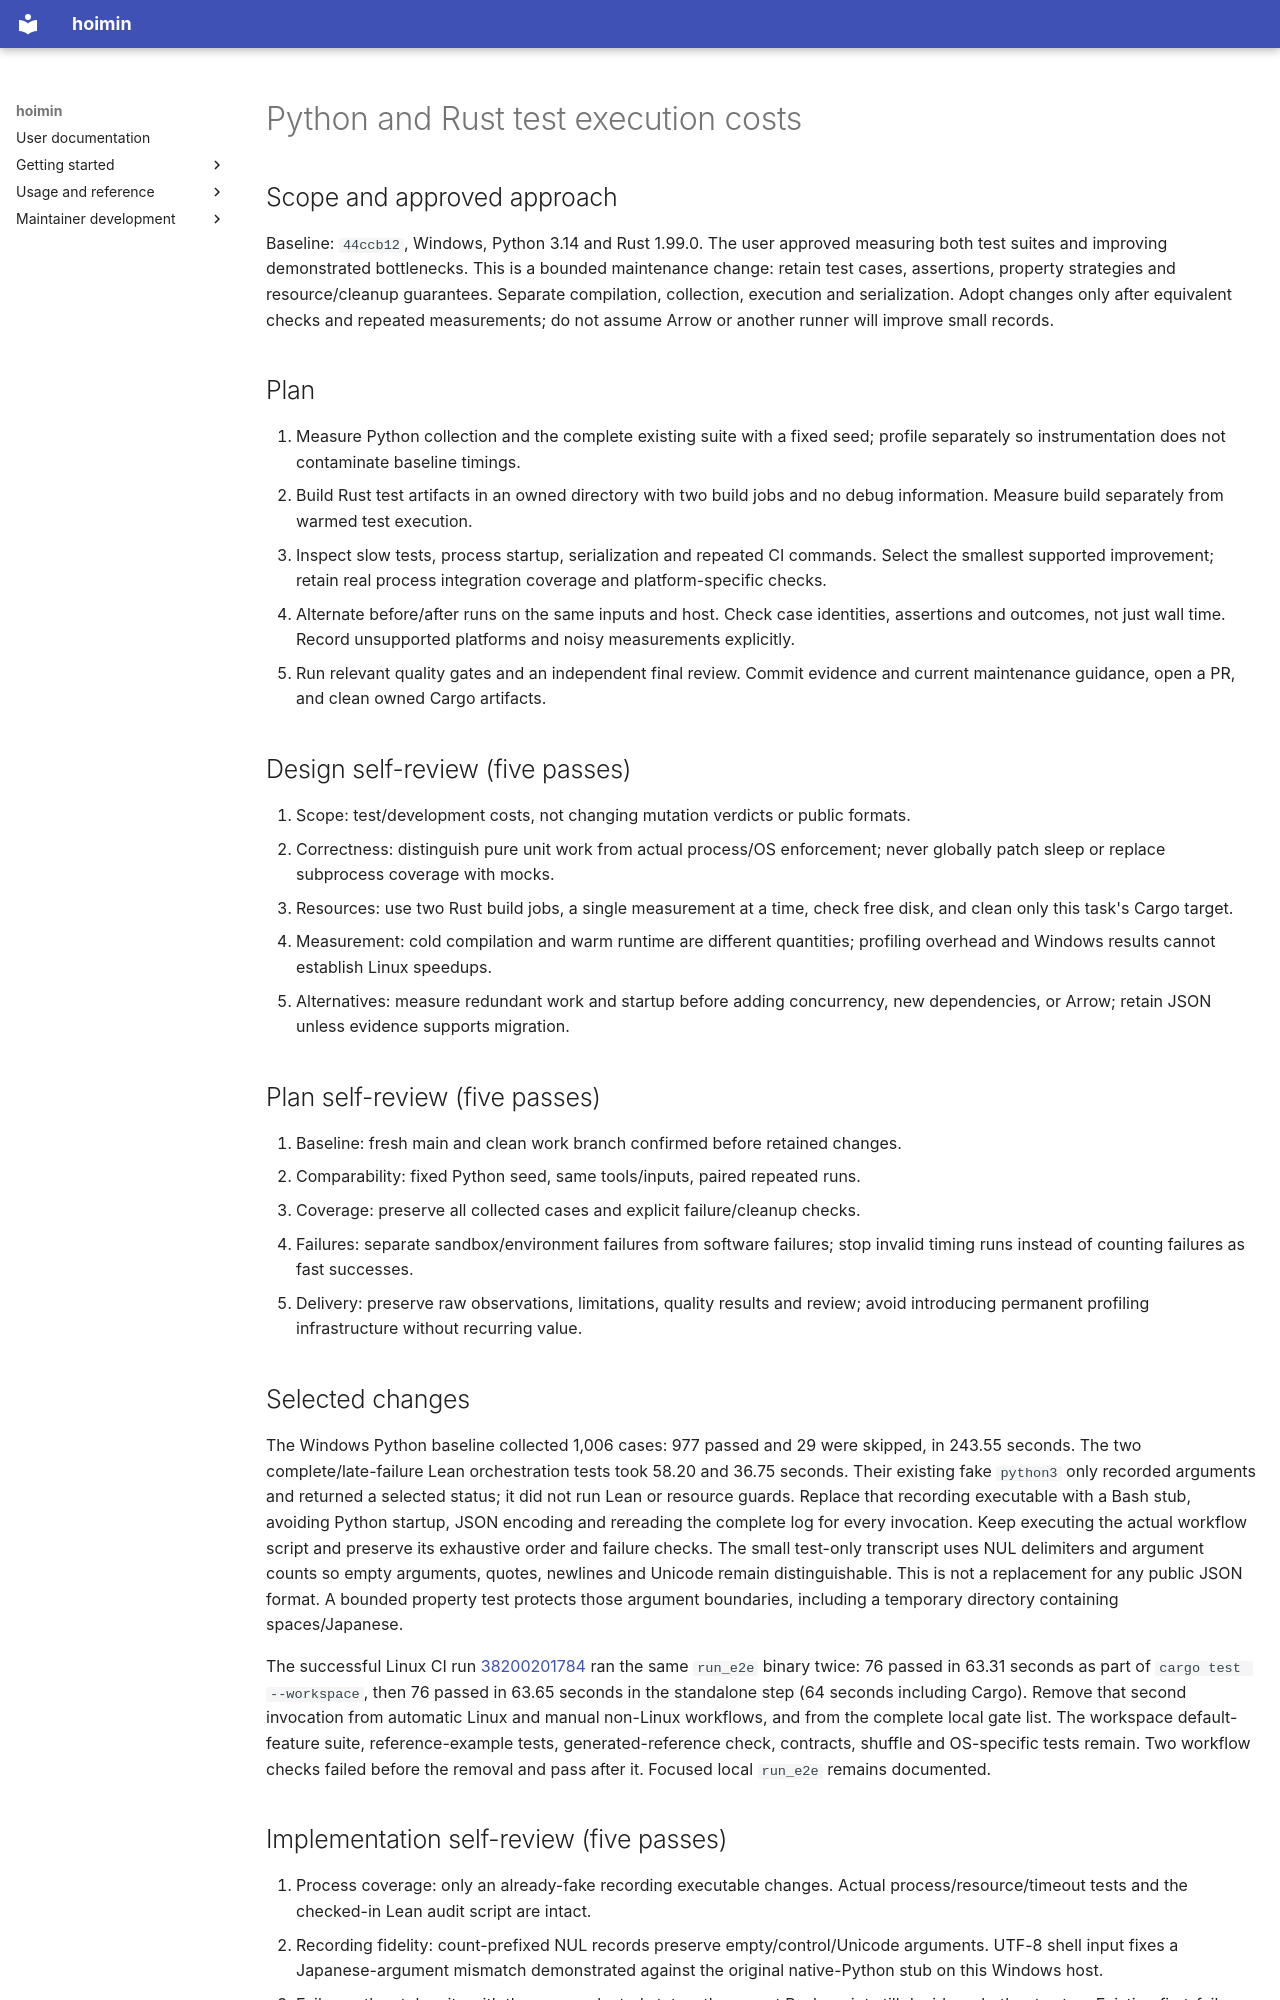

repository: HayaoSuzuki/hoimin · page: development/work/performance/2026-10-12-test-bottlenecks/index.html · generator: mkdocs

# Python and Rust test execution costs

## Scope and approved approach

Baseline: `44ccb12`, Windows, Python 3.14 and Rust 1.99.0. The user approved
measuring both test suites and improving demonstrated bottlenecks. This is a
bounded maintenance change: retain test cases, assertions, property strategies
and resource/cleanup guarantees. Separate compilation, collection, execution
and serialization. Adopt changes only after equivalent checks and repeated
measurements; do not assume Arrow or another runner will improve small records.

## Plan

1. Measure Python collection and the complete existing suite with a fixed seed;
   profile separately so instrumentation does not contaminate baseline timings.
2. Build Rust test artifacts in an owned directory with two build jobs and no
   debug information. Measure build separately from warmed test execution.
3. Inspect slow tests, process startup, serialization and repeated CI commands.
   Select the smallest supported improvement; retain real process integration
   coverage and platform-specific checks.
4. Alternate before/after runs on the same inputs and host. Check case identities,
   assertions and outcomes, not just wall time. Record unsupported platforms and
   noisy measurements explicitly.
5. Run relevant quality gates and an independent final review. Commit evidence
   and current maintenance guidance, open a PR, and clean owned Cargo artifacts.

## Design self-review (five passes)

1. Scope: test/development costs, not changing mutation verdicts or public formats.
2. Correctness: distinguish pure unit work from actual process/OS enforcement;
   never globally patch sleep or replace subprocess coverage with mocks.
3. Resources: use two Rust build jobs, a single measurement at a time, check free
   disk, and clean only this task's Cargo target.
4. Measurement: cold compilation and warm runtime are different quantities;
   profiling overhead and Windows results cannot establish Linux speedups.
5. Alternatives: measure redundant work and startup before adding concurrency,
   new dependencies, or Arrow; retain JSON unless evidence supports migration.

## Plan self-review (five passes)

1. Baseline: fresh main and clean work branch confirmed before retained changes.
2. Comparability: fixed Python seed, same tools/inputs, paired repeated runs.
3. Coverage: preserve all collected cases and explicit failure/cleanup checks.
4. Failures: separate sandbox/environment failures from software failures; stop
   invalid timing runs instead of counting failures as fast successes.
5. Delivery: preserve raw observations, limitations, quality results and review;
   avoid introducing permanent profiling infrastructure without recurring value.

## Selected changes

The Windows Python baseline collected 1,006 cases: 977 passed and 29 were
skipped, in 243.55 seconds. The two complete/late-failure Lean orchestration
tests took 58.20 and 36.75 seconds. Their existing fake `python3` only recorded
arguments and returned a selected status; it did not run Lean or resource guards.
Replace that recording executable with a Bash stub, avoiding Python startup,
JSON encoding and rereading the complete log for every invocation. Keep executing
the actual workflow script and preserve its exhaustive order and failure checks.
The small test-only transcript uses NUL delimiters and argument counts so empty
arguments, quotes, newlines and Unicode remain distinguishable. This is not a
replacement for any public JSON format. A bounded property test protects those
argument boundaries, including a temporary directory containing spaces/Japanese.

The successful Linux CI run
[38200201784](https://github.com/HayaoSuzuki/hoimin/actions/runs/38200201784)
ran the same `run_e2e` binary twice: 76 passed in 63.31 seconds as part of
`cargo test --workspace`, then 76 passed in 63.65 seconds in the standalone step
(64 seconds including Cargo). Remove that second invocation from automatic
Linux and manual non-Linux workflows, and from the complete local gate list.
The workspace default-feature suite, reference-example tests, generated-reference
check, contracts, shuffle and OS-specific tests remain. Two workflow checks
failed before the removal and pass after it. Focused local `run_e2e` remains
documented.

## Implementation self-review (five passes)

1. Process coverage: only an already-fake recording executable changes. Actual
   process/resource/timeout tests and the checked-in Lean audit script are intact.
2. Recording fidelity: count-prefixed NUL records preserve empty/control/Unicode
   arguments. UTF-8 shell input fixes a Japanese-argument mismatch demonstrated
   against the original native-Python stub on this Windows host.
3. Failures: the stub exits with the same selected status; the parent Bash script
   still decides whether to stop. Existing first-failure and resource-failure
   assertions retain their exact call counts and command checks.
4. Rust coverage: Cargo's default workspace targets include integration tests;
   the measured CI confirms the identical `run_e2e` artifact and all 76 cases
   already run. Do not remove the separate example test or feature/OS jobs.
5. Compatibility and scope: no product Rust/Python logic, CLI, JSON schema,
   dependency, supported platform or package/version-floor changes. Do not adopt
   Arrow, nextest, broad fixture caching, reduced property budgets or global
   sleep patches without evidence.
